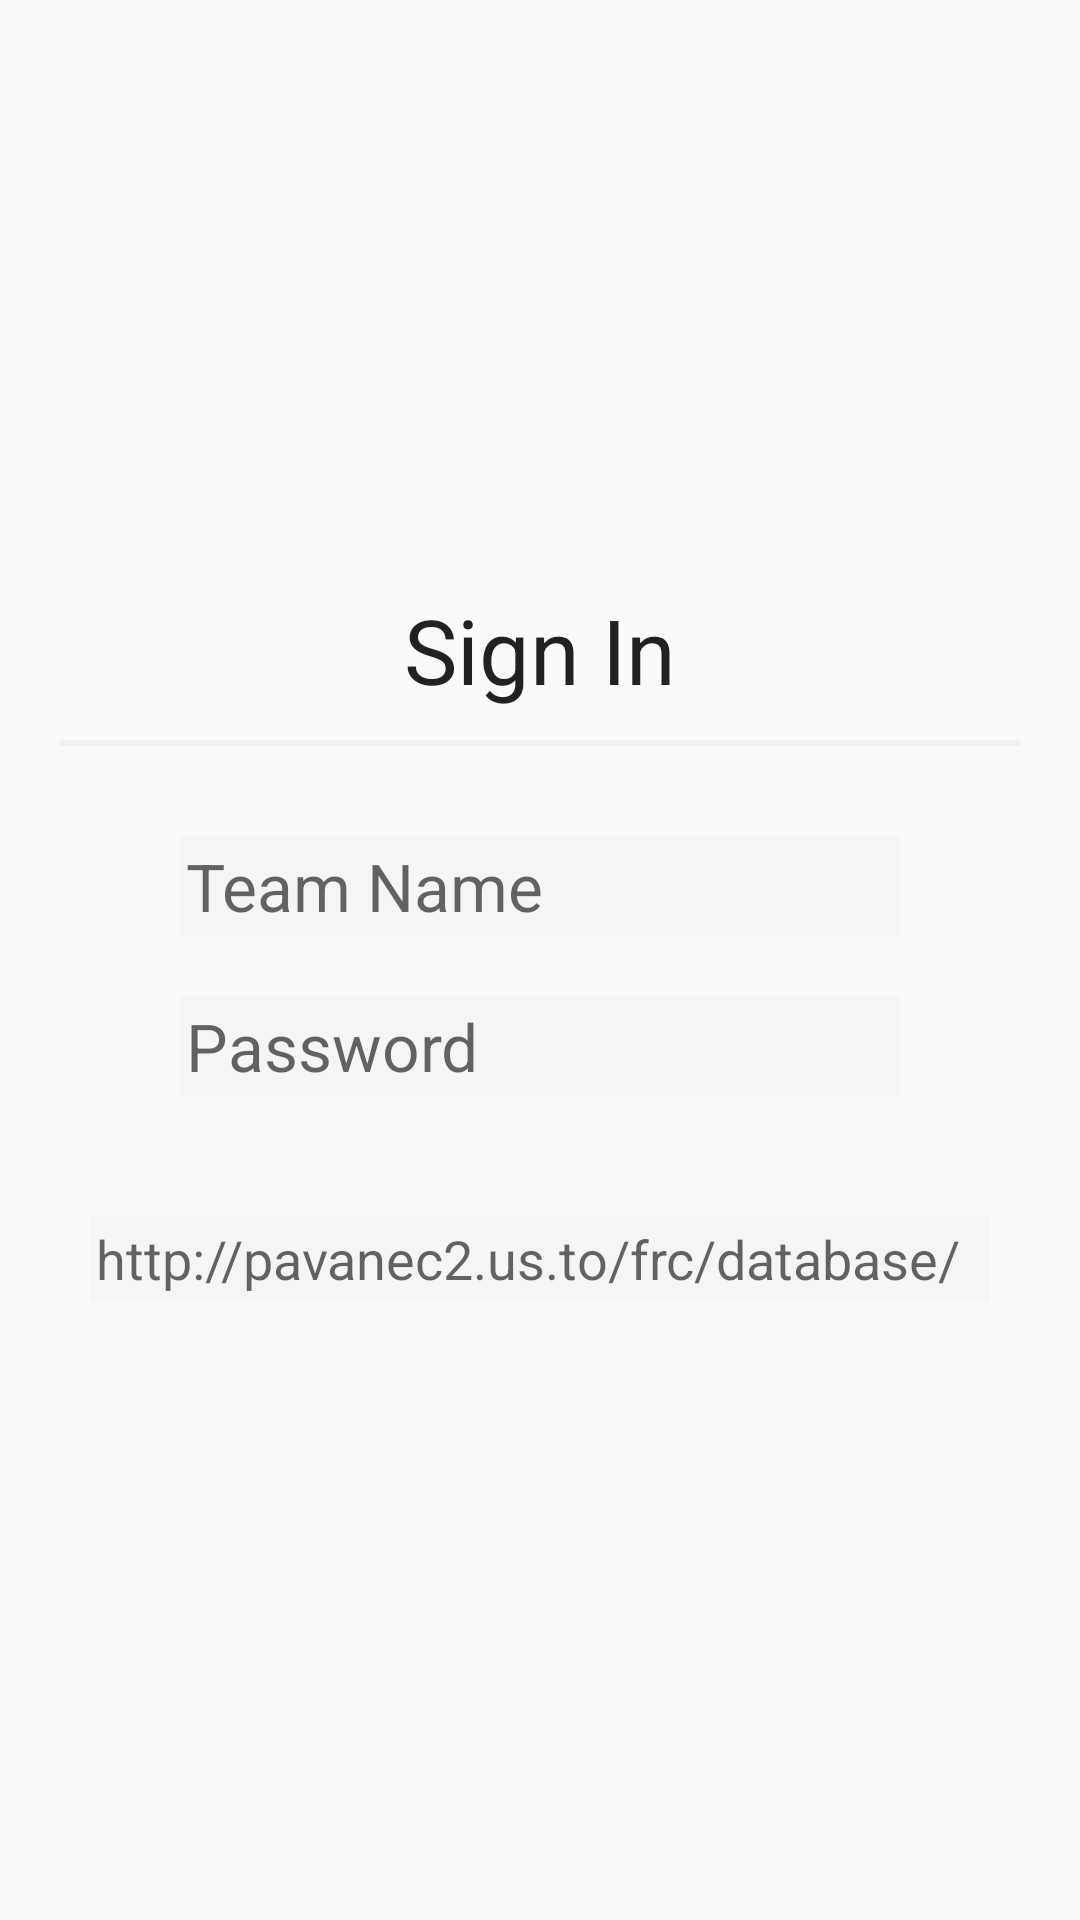

This screen was rendered from an Android layout file. Write that file and the resources it references.
<!-- AndroidManifest.xml: application theme AppTheme -->
<!-- res/layout/http_dialog_signin.xml -->
<?xml version="1.0" encoding="utf-8"?>
<LinearLayout
    xmlns:android="http://schemas.android.com/apk/res/android"
    android:orientation="vertical"
    android:layout_width="match_parent"
    android:layout_height="wrap_content"
    android:gravity="center">

    <TextView
        android:layout_width="wrap_content"
        android:layout_height="wrap_content"
        android:textAppearance="?android:attr/textAppearanceLarge"
        android:text="Sign In"
        android:textSize="30sp"
        android:layout_marginTop="10dp"
        android:layout_marginBottom="10dp"/>

    <ImageView
        android:layout_width="match_parent"
        android:layout_height="2dp"
        android:background="#f0f0f0"
        android:layout_marginLeft="20dp"
        android:layout_marginStart="20dp"
        android:layout_marginRight="20dp"
        android:layout_marginEnd="20dp"
        android:layout_marginBottom="30dp"/>

    <EditText
        android:layout_width="match_parent"
        android:layout_height="wrap_content"
        android:inputType="text"
        android:ems="10"
        android:id="@+id/user"
        android:background="#f5f5f5"
        android:lines="1"
        android:textAppearance="?android:attr/textAppearanceLarge"
        android:hint="Team Name"
        android:maxLength="20"
        android:layout_marginLeft="60dp"
        android:layout_marginStart="60dp"
        android:layout_marginRight="60dp"
        android:layout_marginEnd="60dp"
        android:layout_marginBottom="20dp"
        android:padding="2dp"/>

    <EditText
        android:layout_width="match_parent"
        android:layout_height="wrap_content"
        android:inputType="text"
        android:ems="10"
        android:id="@+id/pass"
        android:background="#f5f5f5"
        android:lines="1"
        android:textAppearance="?android:attr/textAppearanceLarge"
        android:hint="Password"
        android:maxLength="20"
        android:layout_marginLeft="60dp"
        android:layout_marginStart="60dp"
        android:layout_marginRight="60dp"
        android:layout_marginEnd="60dp"
        android:layout_marginBottom="40dp"
        android:padding="2dp"/>

    <EditText
        android:layout_width="match_parent"
        android:layout_height="wrap_content"
        android:inputType="textUri"
        android:ems="10"
        android:id="@+id/url"
        android:background="#f5f5f5"
        android:lines="1"
        android:textAppearance="?android:attr/textAppearanceMedium"
        android:hint="http://pavanec2.us.to/frc/database/"
        android:maxLength="60"
        android:layout_marginLeft="30dp"
        android:layout_marginStart="30dp"
        android:layout_marginRight="30dp"
        android:layout_marginEnd="30dp"
        android:layout_marginBottom="20dp"
        android:padding="2dp"/>

</LinearLayout>
<!-- resources referenced by this layout -->
<resources>
  <style name="AppTheme" parent="Theme.AppCompat.Light.DarkActionBar">
          
          <item name="colorPrimary">@color/colorPrimary</item>
          <item name="colorPrimaryDark">@color/colorPrimaryDark</item>
          <item name="colorAccent">@color/colorAccent</item>
      </style>
  <!-- not gathered from this repository: default colours our renderer supplied (Android Studio template values) -->
  <color name="colorPrimary">#FF6200EE</color>
  <color name="colorPrimaryDark">#FF3700B3</color>
  <color name="colorAccent">#FF03DAC5</color>
</resources>
